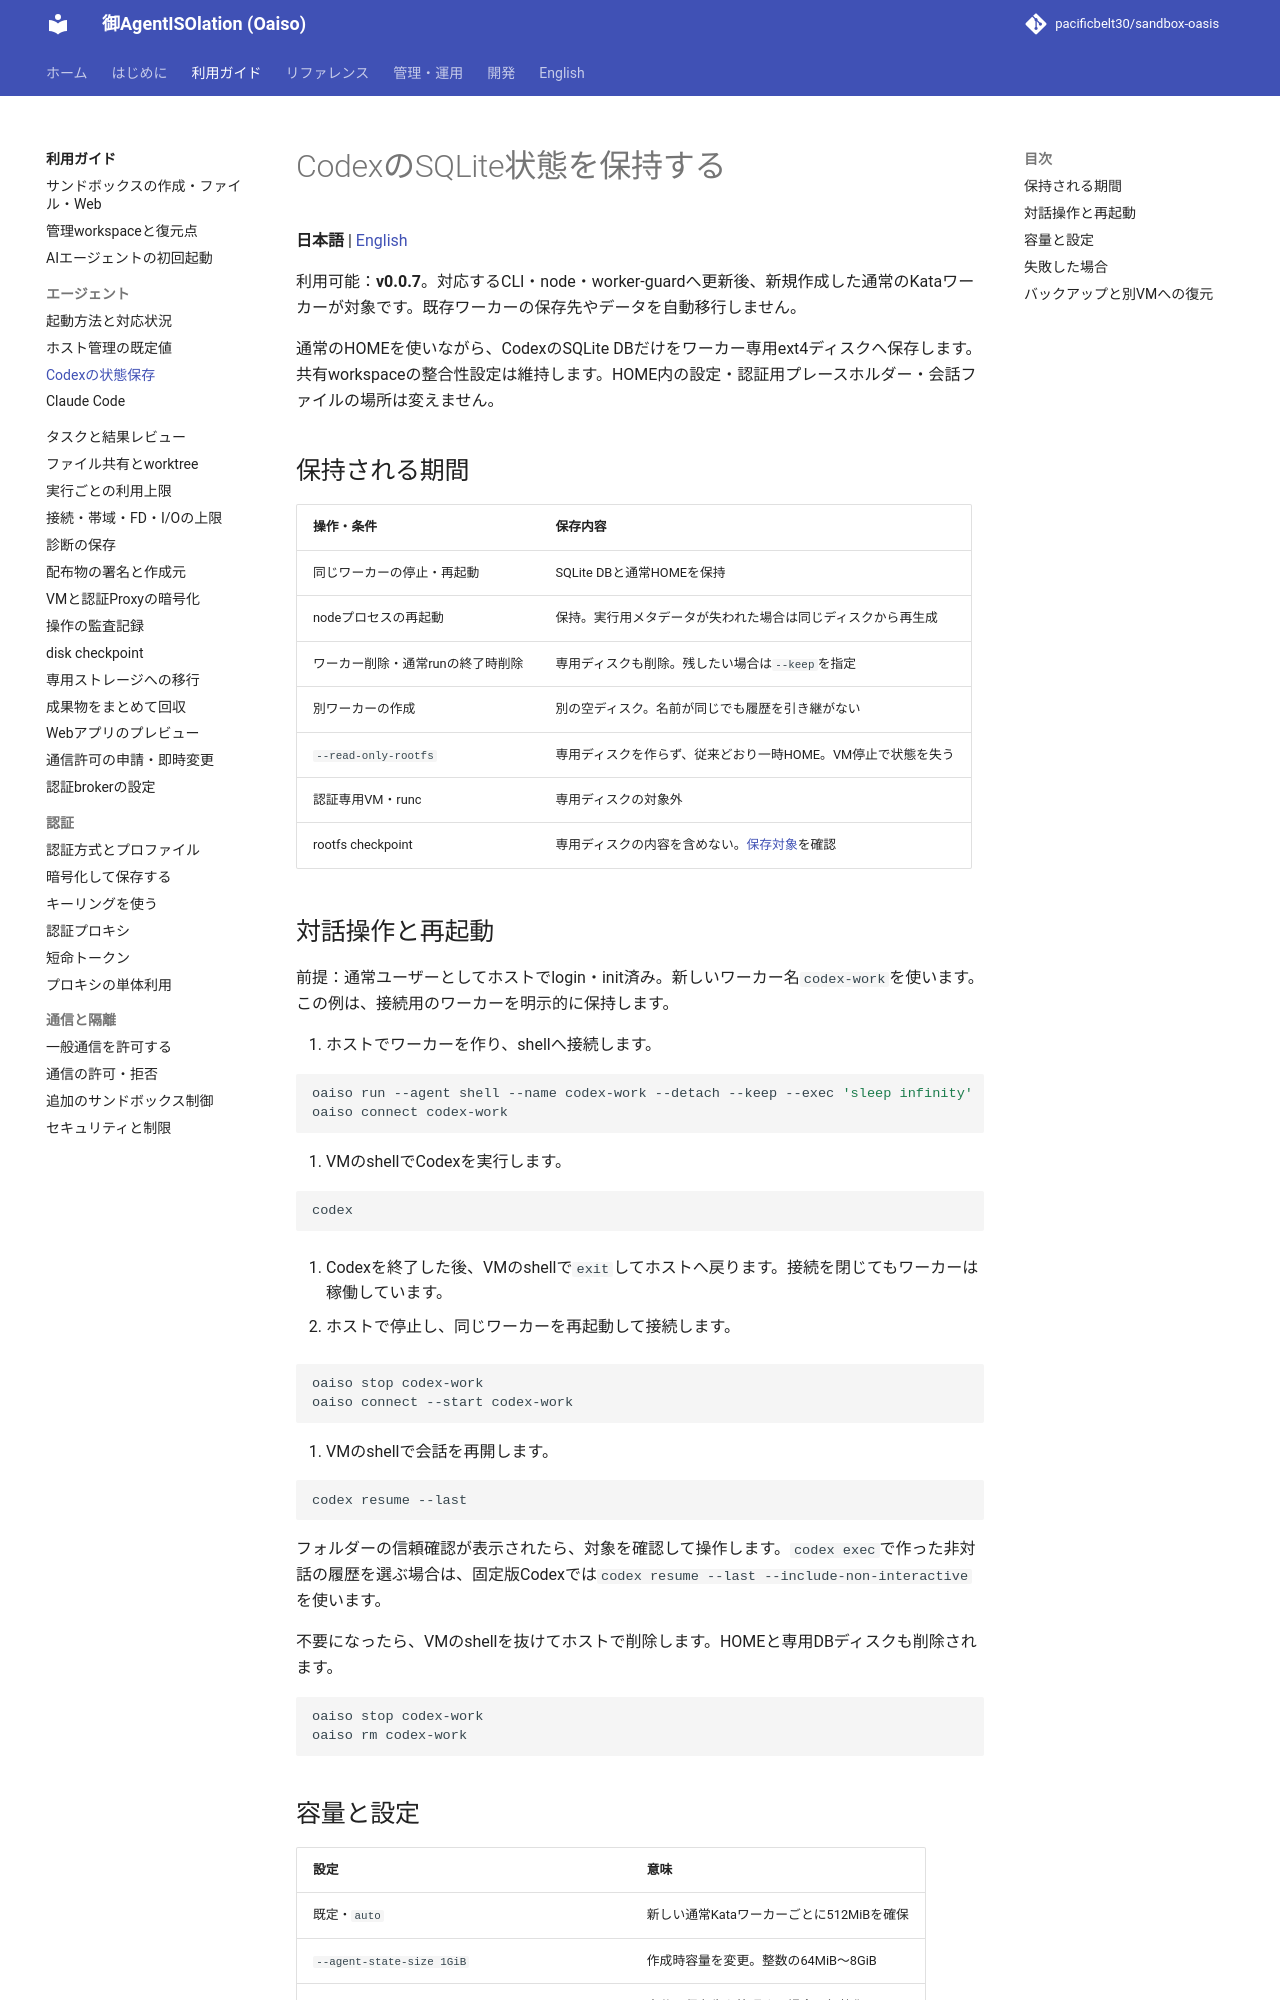

repository: pacificbelt30/sandbox-oasis · page: guides/agent-state/index.html · generator: mkdocs

# CodexのSQLite状態を保持する

**日本語** | [English](../en/guides/agent-state.md)

利用可能：**v0.0.7**。対応するCLI・node・worker-guardへ更新後、新規作成した通常のKataワーカーが対象です。既存ワーカーの保存先やデータを自動移行しません。

通常のHOMEを使いながら、CodexのSQLite DBだけをワーカー専用ext4ディスクへ保存します。共有workspaceの整合性設定は維持します。HOME内の設定・認証用プレースホルダー・会話ファイルの場所は変えません。

## 保持される期間

| 操作・条件 | 保存内容 |
|---|---|
| 同じワーカーの停止・再起動 | SQLite DBと通常HOMEを保持 |
| nodeプロセスの再起動 | 保持。実行用メタデータが失われた場合は同じディスクから再生成 |
| ワーカー削除・通常runの終了時削除 | 専用ディスクも削除。残したい場合は`--keep`を指定 |
| 別ワーカーの作成 | 別の空ディスク。名前が同じでも履歴を引き継がない |
| `--read-only-rootfs` | 専用ディスクを作らず、従来どおり一時HOME。VM停止で状態を失う |
| 認証専用VM・runc | 専用ディスクの対象外 |
| rootfs checkpoint | 専用ディスクの内容を含めない。[保存対象](disk-checkpoint.md)を確認 |

## 対話操作と再起動

前提：通常ユーザーとしてホストでlogin・init済み。新しいワーカー名`codex-work`を使います。この例は、接続用のワーカーを明示的に保持します。

1. ホストでワーカーを作り、shellへ接続します。

```bash
oaiso run --agent shell --name codex-work --detach --keep --exec 'sleep infinity'
oaiso connect codex-work
```

2. VMのshellでCodexを実行します。

```bash
codex
```

3. Codexを終了した後、VMのshellで`exit`してホストへ戻ります。接続を閉じてもワーカーは稼働しています。

4. ホストで停止し、同じワーカーを再起動して接続します。

```bash
oaiso stop codex-work
oaiso connect --start codex-work
```

5. VMのshellで会話を再開します。

```bash
codex resume --last
```

フォルダーの信頼確認が表示されたら、対象を確認して操作します。`codex exec`で作った非対話の履歴を選ぶ場合は、固定版Codexでは`codex resume --last --include-non-interactive`を使います。

不要になったら、VMのshellを抜けてホストで削除します。HOMEと専用DBディスクも削除されます。

```bash
oaiso stop codex-work
oaiso rm codex-work
```
